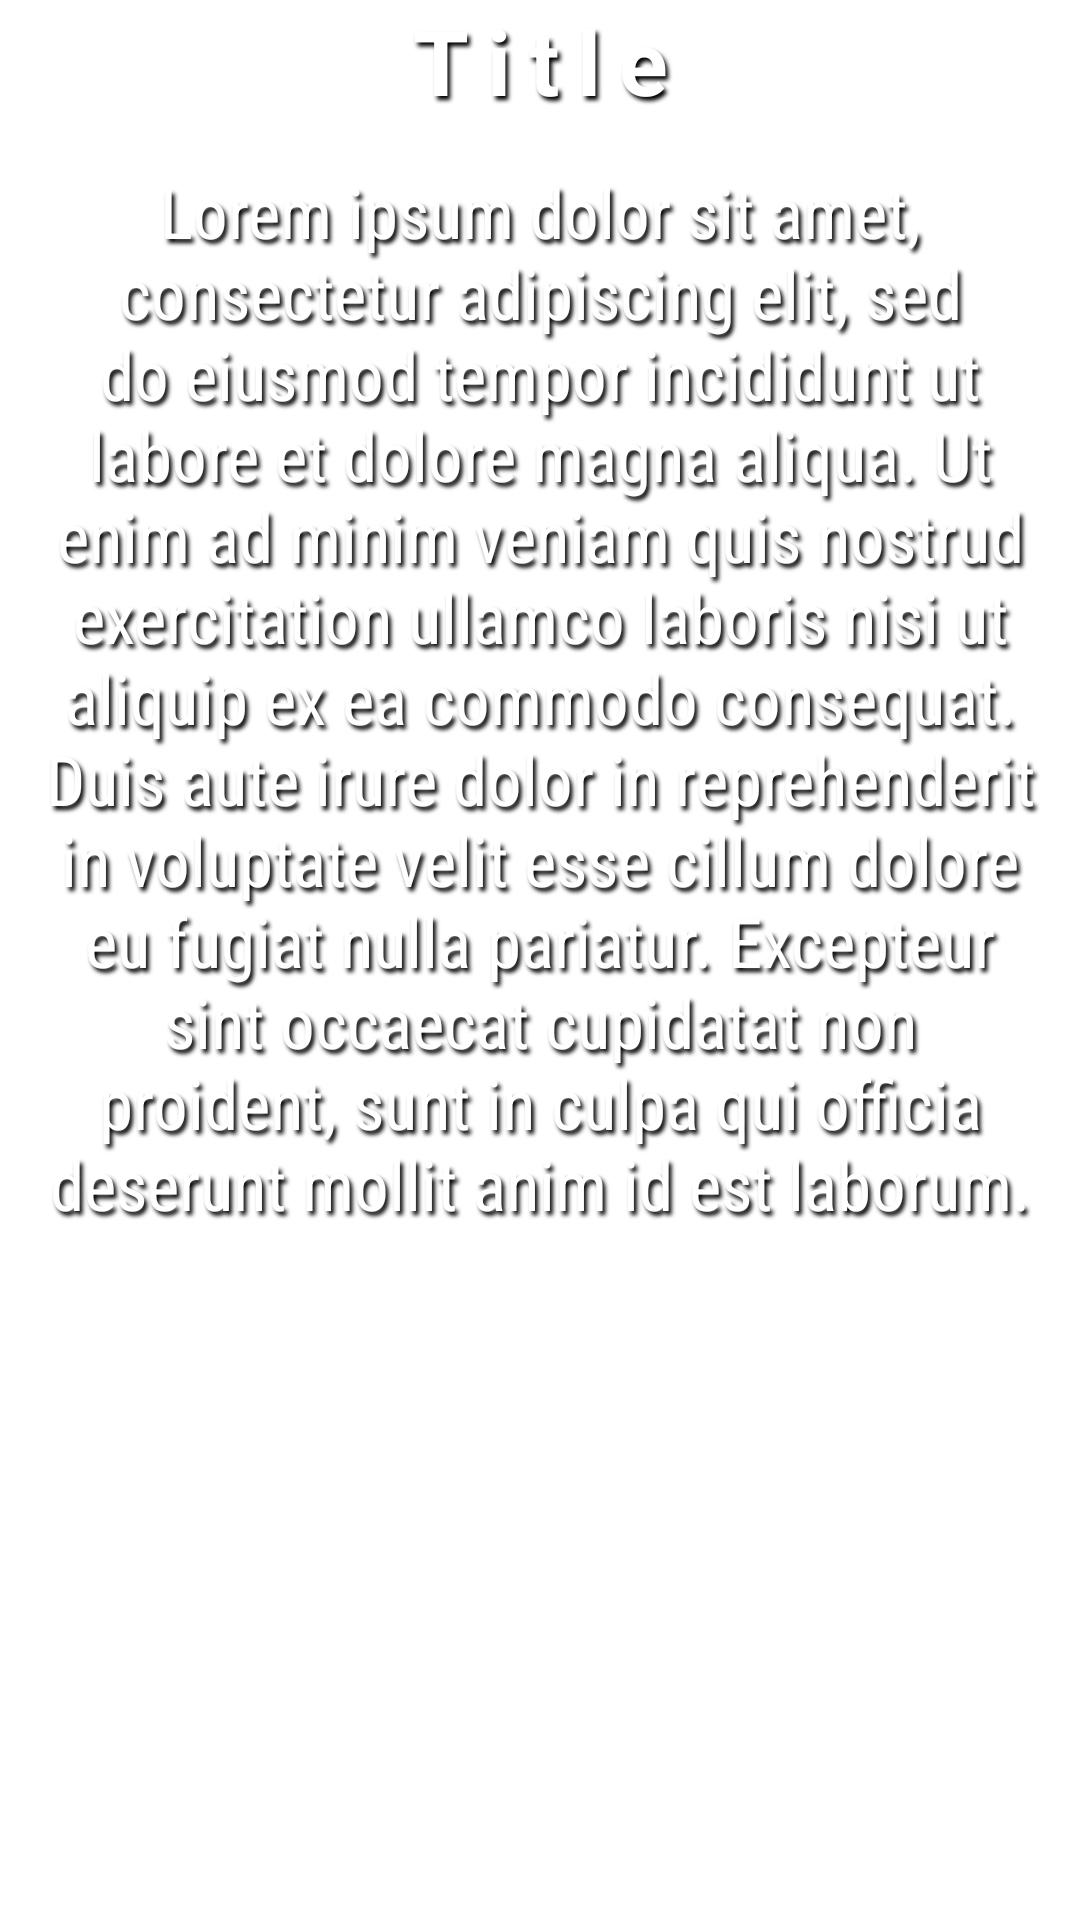

This screen was rendered from an Android layout file. Write that file and the resources it references.
<!-- AndroidManifest.xml: application theme Theme.Kiemtienqua -->
<!-- res/layout/tipsview.xml -->
<?xml version="1.0" encoding="utf-8"?>
<androidx.constraintlayout.widget.ConstraintLayout
    xmlns:android="http://schemas.android.com/apk/res/android"
    android:layout_width="match_parent"
    android:layout_height="wrap_content"
    xmlns:app="http://schemas.android.com/apk/res-auto">


    <TextView
        android:layout_width="match_parent"
        android:layout_height="wrap_content"
        android:id="@+id/tips_title"
        android:textStyle="bold"
        android:textAlignment="center"
        android:textSize="30sp"
        android:textColor="@color/white"
        android:text="Title"
        android:letterSpacing="0.2"
        android:fontFamily="sans-serif"
        android:shadowColor="@color/black"
        android:shadowRadius="3"
        android:shadowDx="3"
        android:shadowDy="4"
        app:layout_constraintTop_toTopOf="parent"
        app:layout_constraintStart_toStartOf="parent"
        app:layout_constraintEnd_toEndOf="parent"/>

    <TextView
        android:layout_width="match_parent"
        android:layout_height="wrap_content"
        android:id="@+id/tips_desc"
        android:textAlignment="center"
        android:textSize="23sp"
        android:text="@string/sample_desc"
        android:textColor="@color/white"
        android:textStyle="normal"
        android:fontFamily="sans-serif-condensed"
        android:shadowColor="@color/black"
        android:shadowRadius="3"
        android:shadowDy="4"
        android:shadowDx="3"
        android:padding="10dp"
        android:layout_margin="5dp"
        app:layout_constraintTop_toBottomOf="@id/tips_title"
        app:layout_constraintStart_toStartOf="parent"
        app:layout_constraintEnd_toEndOf="parent"/>

</androidx.constraintlayout.widget.ConstraintLayout>
<!-- resources referenced by this layout -->
<resources>
  <color name="black">#FF000000</color>
  <color name="white">#FFFFFFFF</color>
  <string name="sample_desc">Lorem ipsum dolor sit amet, consectetur adipiscing elit,
          sed do eiusmod tempor incididunt ut labore et dolore magna aliqua. Ut enim ad minim veniam
          quis nostrud exercitation ullamco laboris nisi ut aliquip ex ea commodo consequat.
          Duis aute irure dolor in reprehenderit in voluptate velit esse cillum dolore eu fugiat nulla pariatur.
          Excepteur sint occaecat cupidatat non proident, sunt in culpa qui officia deserunt mollit
          anim id est laborum.</string>
  <style name="Theme.Kiemtienqua" parent="Theme.MaterialComponents.DayNight.NoActionBar">
          
          <item name="colorPrimary">@color/purple_500</item>
          <item name="colorPrimaryVariant">@color/purple_700</item>
          <item name="colorOnPrimary">@color/white</item>
          
          <item name="colorSecondary">@color/teal_200</item>
          <item name="colorSecondaryVariant">@color/teal_700</item>
          <item name="colorOnSecondary">@color/black</item>
          
          <item name="android:statusBarColor" tools:targetApi="l">?attr/colorPrimaryVariant</item>
          
      </style>
  <color name="purple_500">#FF6200EE</color>
  <color name="purple_700">#FF3700B3</color>
  <color name="teal_200">#FF03DAC5</color>
  <color name="teal_700">#FF018786</color>
</resources>
